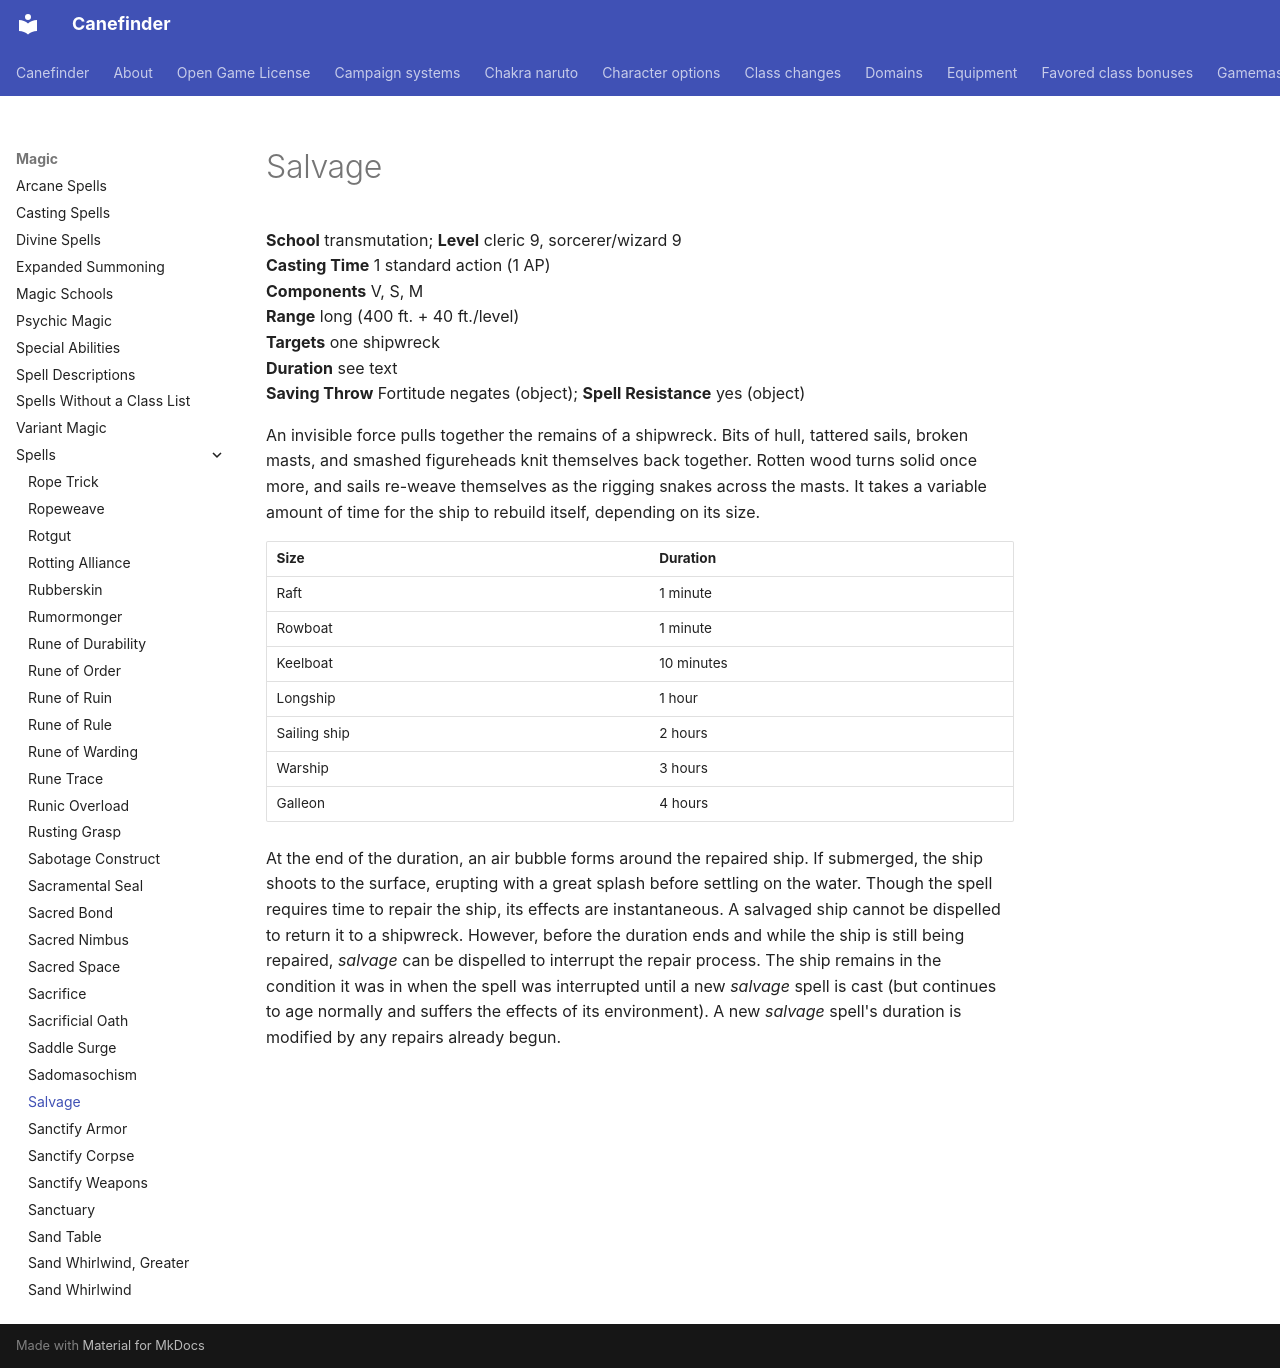

repository: canefinderhouserules/Canefinderhouserules · page: magic/spells/salvage/index.html · generator: mkdocs

# Salvage

**School** transmutation; **Level** cleric 9, sorcerer/wizard 9  
**Casting Time** 1 standard action (1 AP)  
**Components** V, S, M  
**Range** long (400 ft. + 40 ft./level)  
**Targets** one shipwreck  
**Duration** see text  
**Saving Throw** Fortitude negates (object); **Spell Resistance** yes (object)

An invisible force pulls together the remains of a shipwreck. Bits of hull, tattered sails, broken masts, and smashed figureheads knit themselves back together. Rotten wood turns solid once more, and sails re-weave themselves as the rigging snakes across the masts. It takes a variable amount of time for the ship to rebuild itself, depending on its size.

| Size | Duration |
|---|---|
| Raft | 1 minute |
| Rowboat | 1 minute |
| Keelboat | 10 minutes |
| Longship | 1 hour |
| Sailing ship | 2 hours |
| Warship | 3 hours |
| Galleon | 4 hours |

At the end of the duration, an air bubble forms around the repaired ship. If submerged, the ship shoots to the surface, erupting with a great splash before settling on the water. Though the spell requires time to repair the ship, its effects are instantaneous. A salvaged ship cannot be dispelled to return it to a shipwreck. However, before the duration ends and while the ship is still being repaired, *salvage* can be dispelled to interrupt the repair process. The ship remains in the condition it was in when the spell was interrupted until a new *salvage* spell is cast (but continues to age normally and suffers the effects of its environment). A new *salvage* spell's duration is modified by any repairs already begun.
